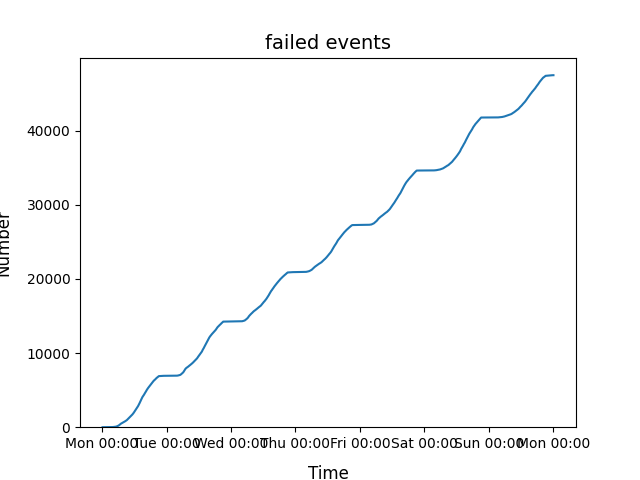

Values plotted in this chart, from the file beside it:
2022-01-03 00:54:00, 1
2022-01-03 00:56:00, 2
2022-01-03 03:13:00, 3
2022-01-03 03:15:00, 4
2022-01-03 03:21:00, 6
2022-01-03 03:22:00, 7
2022-01-03 03:27:00, 8
2022-01-03 03:30:00, 9
2022-01-03 03:36:00, 10
2022-01-03 03:40:00, 11
2022-01-03 03:51:00, 12
2022-01-03 03:54:00, 13
2022-01-03 03:56:00, 14
2022-01-03 03:57:00, 15
2022-01-03 04:01:00, 16
2022-01-03 04:09:00, 17
2022-01-03 04:10:00, 18
2022-01-03 04:12:00, 19
2022-01-03 04:13:00, 20
2022-01-03 04:14:00, 21
2022-01-03 04:15:00, 23
2022-01-03 04:20:00, 24
2022-01-03 04:22:00, 25
2022-01-03 04:24:00, 26
2022-01-03 04:25:00, 28
2022-01-03 04:26:00, 29
2022-01-03 04:29:00, 30
2022-01-03 04:31:00, 31
2022-01-03 04:32:00, 32
2022-01-03 04:34:00, 33
2022-01-03 04:35:00, 34
2022-01-03 04:36:00, 36
2022-01-03 04:37:00, 38
2022-01-03 04:39:00, 39
2022-01-03 04:40:00, 40
2022-01-03 04:41:00, 41
2022-01-03 04:42:00, 42
2022-01-03 04:45:00, 43
2022-01-03 04:47:00, 44
2022-01-03 04:51:00, 45
2022-01-03 04:54:00, 46
2022-01-03 04:55:00, 47
2022-01-03 04:56:00, 48
2022-01-03 04:58:00, 49
2022-01-03 05:00:00, 50
2022-01-03 05:03:00, 51
2022-01-03 05:04:00, 53
2022-01-03 05:05:00, 55
2022-01-03 05:06:00, 57
2022-01-03 05:06:29.635917, 58
2022-01-03 05:08:00, 60
2022-01-03 05:09:00, 62
2022-01-03 05:10:00, 66
2022-01-03 05:11:00, 67
2022-01-03 05:12:00, 69
2022-01-03 05:13:00, 73
2022-01-03 05:14:00, 76
2022-01-03 05:15:00, 77
2022-01-03 05:16:00, 79
2022-01-03 05:17:00, 81
2022-01-03 05:19:00, 82
... 80,516 more rows
